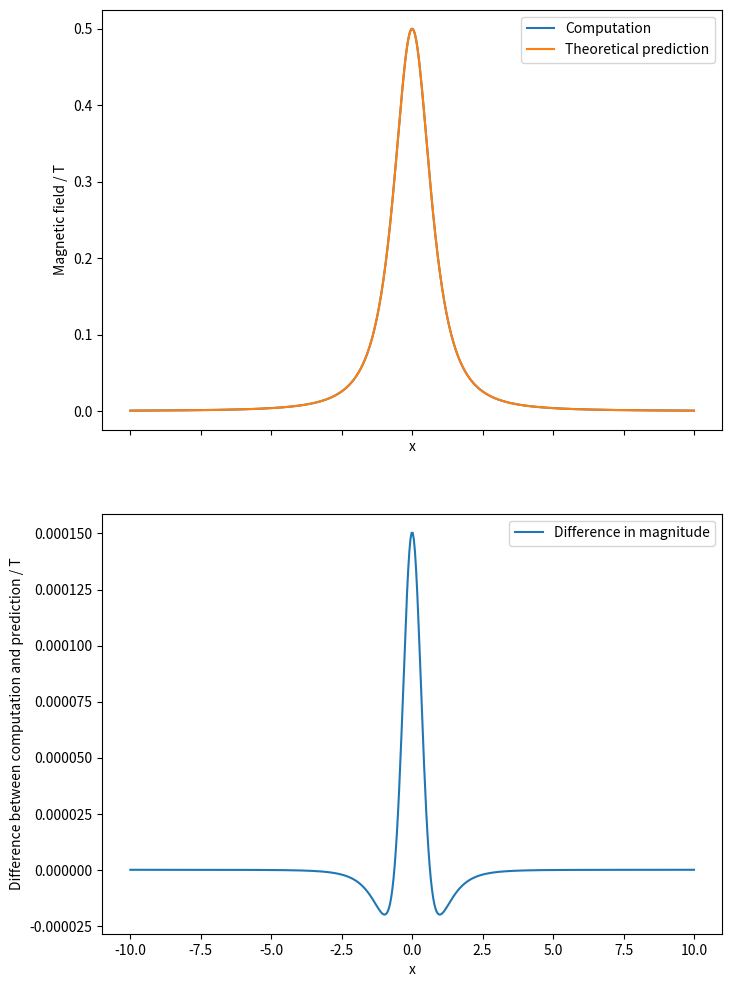
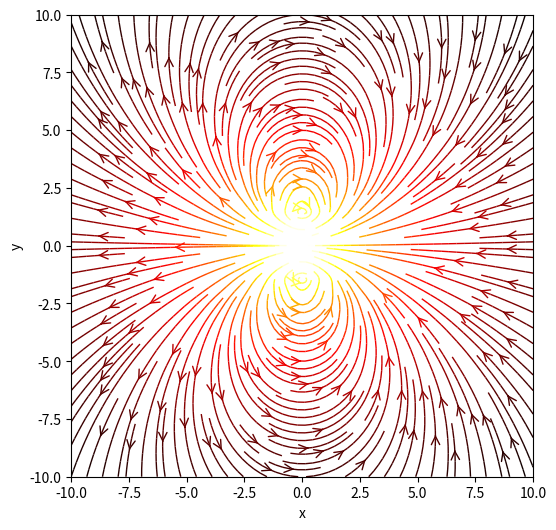
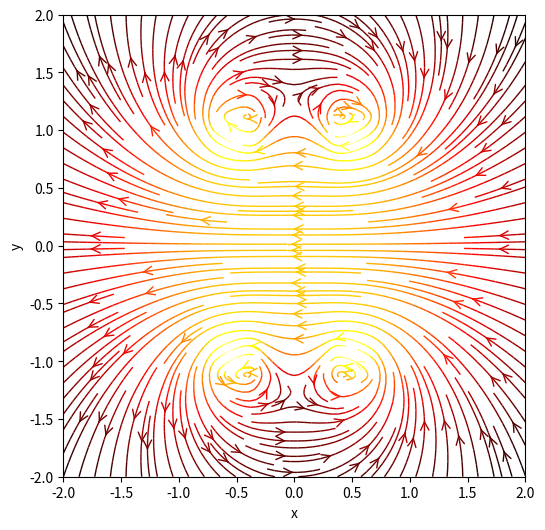

Python code for these plots, in order: (Note: this script raises an exception after producing the figures.)
import numpy as np
import scipy
import matplotlib.pyplot as plt
import math

R = 1.0
z = 0.0

def compute_dB(dl, position, x, y):
  """ 
  This code computes the contribution to the magnetic field (over a whole meshgrid) 
  due to a current element of length, dl and location, position. This is using
  the Biot-Savart law.
  """ 
  norm = np.sqrt((position[0] - x)**2 + (position[1] - y)**2 + (position[2] - z)**2)
  scaling = 1 / norm**3 * 1/(4*np.pi)

  dBx = (dl[1]*(position[2]-z)-dl[2]*(position[1]-y)) * scaling
  dBy = (dl[2]*(position[0]-x)-dl[0]*(position[2]-z)) * scaling
  return dBx, dBy

def compute_field(elements, x_max, y_max, nx, ny):
  """
  This piece of code will take in the meshgrid size and dimensions. Then
  it will loop over all the current elements and sum up their contributions giving
  the overall magnetic field. It will produce the field in 2D.
  """
  x = np.linspace(-x_max, x_max, nx)
  y = np.linspace(-y_max, y_max, ny)
  X, Y = np.meshgrid(x, y)

  Bx, By = np.zeros((ny, nx)), np.zeros((ny, nx))

  for element in elements:
    dBx, dBy = compute_dB(element[0], element[1], X, Y)
    Bx += dBx
    By += dBy

  # We return the linspaces and the magnetic field
  return x, y, Bx, By

def plot_streamlines(elements, x_max, y_max, nx, ny):
  """
  For a given set of current elements and size and dimensions of a grid, this 
  code will plot the magnetic field in the x-y plane in the form of streamlines.
  The brighter yellow the lines are, the stronger the magnetic field
  """
  x, y, Bx, By = compute_field(elements, x_max, y_max, nx, ny)

  fig = plt.figure(figsize=(8, 6))
  ax = fig.add_subplot(111)

  color = 2 * np.log(np.hypot(Bx, By)) # Colour depends on field strength
  # Plot the streamlines
  ax.streamplot(x, y, Bx, By, color=color, linewidth=1, cmap=plt.cm.hot, density=2, arrowstyle='->', arrowsize=1.5)

  # Plotting settings
  ax.set_xlabel('x')
  ax.set_ylabel('y')
  ax.set_xlim(-x_max, x_max)
  ax.set_ylim(-y_max, y_max)
  ax.set_aspect('equal')
  plt.show()

def add_elements():
  elements = []
  n = 100
  for i in range(n):
      elements.append(( np.array([0, -((2*np.pi*R)/n)*np.sin(2*np.pi*i/n), ((2*np.pi*R)/n)*np.cos(2*np.pi*i/n)]),
                        np.array([0, R*np.cos(2*np.pi*i/n), R*np.sin(2*np.pi*i/n)]) ))
  return elements

def plot_magnitude_against_x(x_max, y_max, nx, ny):
  """
  This function aims to plot the magnitude of the magnetic field along the x axis.
  It will take limits for the axis and then number of points along which to compute the 
  field. It will produce the same size and dimensions in the y direction. Then,
  it will compute the field and plot the magnitude of the field and the expected 
  field against x. It will plot the difference between the magnitude and the expected 
  field.
  """
  x, y, Bx, By = compute_field(add_elements(), x_max, y_max, nx, ny)

  magnitude = np.hypot(Bx, By)

  # We take all the points "half way up" the y-axis i.e. those along the x-axis
  magnitude_along_x = magnitude[:][int(ny/2)] 

  pred = R**2/(2*np.sqrt(x**2+R**2)**3) # The prediction based on theory

  fig, (ax1, ax2) = plt.subplots(2, 1, sharex=True, figsize=(8, 12))

  # Plotting absolute values of prediction and computation
  ax1.plot(x, magnitude_along_x, label='Computation')
  ax1.plot(x, pred, label='Theoretical prediction')

  # Plotting difference between prediction and computation
  ax2.plot(x, magnitude_along_x-pred, label='Difference in magnitude')

  ax1.legend()
  ax2.legend()

  ax1.set_xlabel('x')
  ax1.set_ylabel('Magnetic field / T')
  ax2.set_xlabel('x')
  ax2.set_ylabel('Difference between computation and prediction / T')
  plt.show()

plot_magnitude_against_x(10, 10, 500, 500)

def add_elements():
  elements = []
  n = 100
  for i in range(n):
      elements.append(( np.array([0, -((2*np.pi*R)/n)*np.sin(2*np.pi*i/n), ((2*np.pi*R)/n)*np.cos(2*np.pi*i/n)]),
                        np.array([0, R*np.cos(2*np.pi*i/n), R*np.sin(2*np.pi*i/n)]) ))
  return elements

plot_streamlines(add_elements(), 10, 10, 20, 20)

def add_elements():
  elements = []
  n = 100
  for i in range(n):
      elements.append(( np.array([0, -((2*np.pi*R)/n)*np.sin(2*np.pi*i/n), ((2*np.pi*R)/n)*np.cos(2*np.pi*i/n)]),
                        np.array([-R/2, R*np.cos(2*np.pi*i/n), R*np.sin(2*np.pi*i/n)]) ))
      elements.append(( np.array([0, -((2*np.pi*R)/n)*np.sin(2*np.pi*i/n), ((2*np.pi*R)/n)*np.cos(2*np.pi*i/n)]),
                        np.array([R/2, R*np.cos(2*np.pi*i/n), R*np.sin(2*np.pi*i/n)]) ))
  return elements

plot_streamlines(add_elements(), 2, 2, 20, 20)

def add_elements():
  elements = []
  n = 100
  for i in range(n):
      elements.append(( np.array([0, -((2*np.pi*R)/n)*np.sin(2*np.pi*i/n), ((2*np.pi*R)/n)*np.cos(2*np.pi*i/n)]),
                        np.array([-R/2, R*np.cos(2*np.pi*i/n), R*np.sin(2*np.pi*i/n)]) ))
      elements.append(( np.array([0, -((2*np.pi*R)/n)*np.sin(2*np.pi*i/n), ((2*np.pi*R)/n)*np.cos(2*np.pi*i/n)]),
                        np.array([R/2, R*np.cos(2*np.pi*i/n), R*np.sin(2*np.pi*i/n)]) ))
  return elements

def max_pct_difference_in_10cm_cylinder(nx, ny):
  """
  This code will compute the magnetic field within a 10cm length, 10cm diameter
  cylinder centred on the origin with its axis in the x direction. Then it will
  find the maximum and minimum magnetic fields within it and compare to the field
  at the origin to find how uniform the field really is.
  """
  x, y, Bx, By = compute_field(add_elements(), 0.05, 0.05, nx, ny)

  magnitude = np.hypot(Bx, By) # Magnitude of the field
  B_at_origin = magnitude[int(nx/2)][int(ny/2)]

  maximum = np.max(magnitude) # Stronger field
  print((maximum-B_at_origin)/B_at_origin * 100.0)

  minimum = np.min(magnitude) # Weakest field
  print((minimum-B_at_origin)/B_at_origin * 100.0)

max_pct_difference_in_cylinder(20, 20)

D = 10*R

def add_elements(N):
  elements = []
  n = 100
  spacing = D/(N-1)

  for i in range(n):
    # A coil is added at multiple locations along the x-axis
    for j in range(N):
      elements.append(( np.array([0, -((2*np.pi*R)/n)*np.sin(2*np.pi*i/n), ((2*np.pi*R)/n)*np.cos(2*np.pi*i/n)]),
                        np.array([-D/2+j*spacing, R*np.cos(2*np.pi*i/n), R*np.sin(2*np.pi*i/n)]) ))
  return elements

plot_streamlines(add_elements(10), D/2 + 1, D/2 + 1, 50, 50)

D = 10*R

def add_elements(N):
  """
  This code adds N coils along the x-axis between +5R and -5R. This works for
  greater than one coil.
  """
  elements = []
  n = 100
  spacing = D/(N-1)

  for i in range(n):
    for j in range(N):
      elements.append(( np.array([0, -((2*np.pi*R)/n)*np.sin(2*np.pi*i/n), ((2*np.pi*R)/n)*np.cos(2*np.pi*i/n)]),
                        np.array([-D/2+j*spacing, R*np.cos(2*np.pi*i/n), R*np.sin(2*np.pi*i/n)]) ))
  return elements

def compare_number_of_coils(x_max, y_max, nx, ny):
  """
  This is some code to see how changing the number of coils in the region of space
  x = +5R to x = -5R with their axes along the x-axis affects the magnetic field
  at the origin and how this compares to the magnetic field produced by a solenoid.
  """
  N_max = 500
  ns = np.arange(30, N_max+1)
  field_strengths = np.zeros(len(ns))

  for (i, N) in enumerate(ns):
    x, y, Bx, By = compute_field(add_elements(N), x_max, y_max, nx, ny)
    field_strengths[i] = np.hypot(Bx, By)[int(nx/2)][int(ny/2)]

  fig, (ax1, ax2) = plt.subplots(2, 1, figsize=(10, 12))

  # Finding the difference in field strength between that computed and that expected
  # if we were observing a solenoid.
  pct_solenoidal = ((field_strengths - (ns - 1)/D)/((ns - 1)/D)) * 100.0

  # Difference from solenoid 
  ax1.plot(ns, pct_solenoidal)
  ax1.set_xlabel('Number of coils')
  ax1.set_ylabel('Pct. diff. between computed field strength and expected')

  # The field strength vs N
  ax2.plot(ns, field_strengths)
  ax2.set_xlabel('Number of coils')
  ax2.set_ylabel('Field strength at the origin / T')

compare_number_of_coils(10, 10, 20, 20)